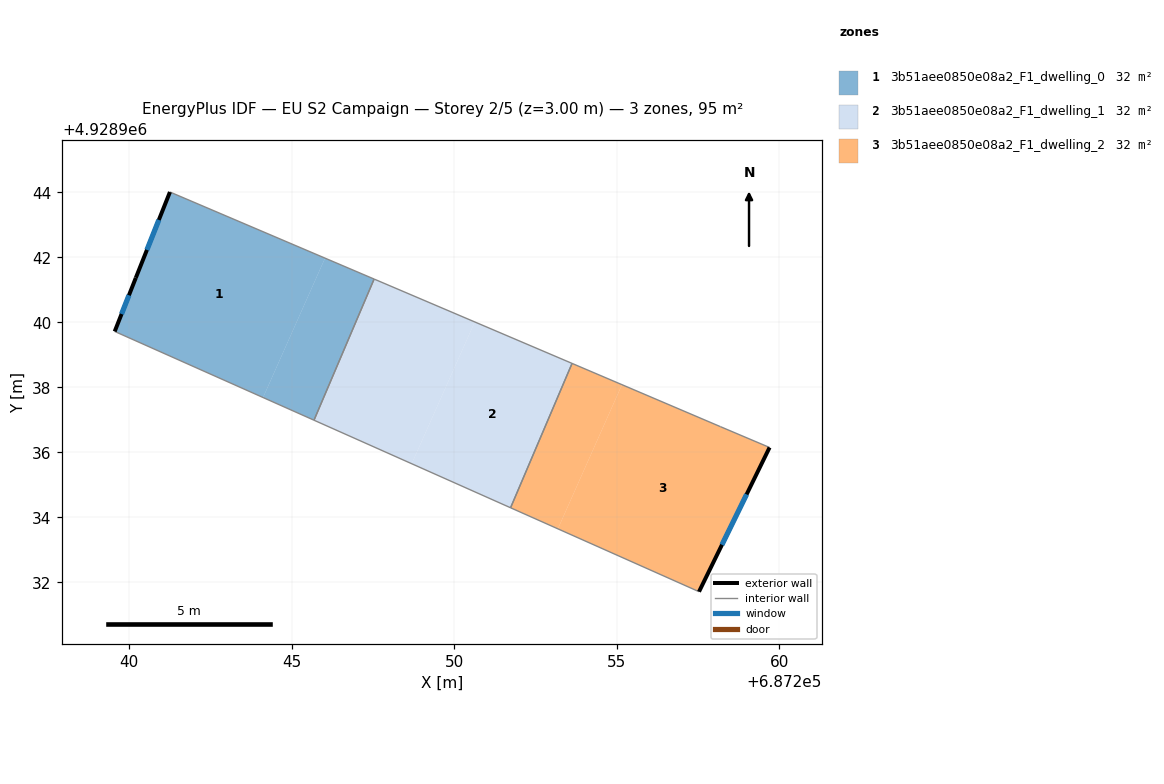
=== STOREY PLAN SPEC (per zone: floor XY polygon, exterior-wall plan segments, windows/doors) ===
zone 1: 3b51aee0850e08a2_F1_dwelling_0  (31.6 m²)
  floor: (687245.69, 4928936.99) (687247.54, 4928941.33) (687246.03, 4928941.97) (687244.12, 4928937.68)
  floor: (687244.12, 4928937.68) (687246.03, 4928941.97) (687241.25, 4928944.01) (687240.20, 4928941.37) (687239.55, 4928939.72)
  exterior wall: (687239.55, 4928939.72) – (687240.20, 4928941.37)  [1.8 m]
    window: (687239.77, 4928940.25) – (687239.99, 4928940.83)  [0.7 m²]
  exterior wall: (687240.20, 4928941.37) – (687241.25, 4928944.01)  [2.8 m]
    window: (687240.55, 4928942.22) – (687240.91, 4928943.15)  [1.0 m²]
  interior walls: 3
zone 2: 3b51aee0850e08a2_F1_dwelling_1  (31.6 m²)
  floor: (687248.69, 4928935.65) (687250.63, 4928940.01) (687247.54, 4928941.33) (687245.69, 4928936.99)
  floor: (687251.73, 4928934.29) (687253.63, 4928938.73) (687250.63, 4928940.01) (687248.69, 4928935.65)
  interior walls: 4
zone 3: 3b51aee0850e08a2_F1_dwelling_2  (31.6 m²)
  floor: (687257.53, 4928931.71) (687259.70, 4928936.15) (687258.19, 4928936.79) (687255.16, 4928938.08) (687253.19, 4928933.64)
  floor: (687253.19, 4928933.64) (687255.16, 4928938.08) (687253.63, 4928938.73) (687251.73, 4928934.29)
  exterior wall: (687259.70, 4928936.15) – (687257.53, 4928931.71)  [4.9 m]
    window: (687259.00, 4928934.70) – (687258.24, 4928933.15)  [1.8 m²]
  interior walls: 4

=== DERIVED (storey summary) ===
Building: EU S2 Campaign
Storey: 2 of 5  (floor level z = 3.00 m)
Storey gross floor area: 94.8 m²
Zones on this storey: 3
  - 3b51aee0850e08a2_F1_dwelling_0: floor 31.6 m²; exterior wall 4.6 m (13.8 m²); 2 window(s) 1.7 m²; WWR 12.2%
  - 3b51aee0850e08a2_F1_dwelling_1: floor 31.6 m²
  - 3b51aee0850e08a2_F1_dwelling_2: floor 31.6 m²; exterior wall 4.9 m (14.8 m²); 1 window(s) 1.8 m²; WWR 12.2%
Zone adjacency (shared interzone walls):
  - 3b51aee0850e08a2_F1_dwelling_0 ↔ 3b51aee0850e08a2_F1_dwelling_1
  - 3b51aee0850e08a2_F1_dwelling_1 ↔ 3b51aee0850e08a2_F1_dwelling_2